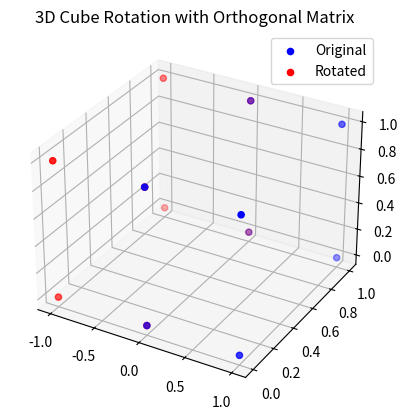

Reproduce this figure in Python.
import numpy as np
import matplotlib.pyplot as plt
from mpl_toolkits.mplot3d import Axes3D

def is_orthogonal(matrix):
    return np.allclose(np.dot(matrix.T, matrix), np.identity(matrix.shape[0]))

def rotate_points(points, rotation_matrix):
    return np.dot(rotation_matrix, points)

# Define 3D object (a simple cube)
cube = np.array([
    [0, 0, 0],
    [1, 0, 0],
    [1, 1, 0],
    [0, 1, 0],
    [0, 0, 1],
    [1, 0, 1],
    [1, 1, 1],
    [0, 1, 1]
]).T  # Shape: (3, 8)

# Rotation matrix around Z-axis by 90 degrees
theta = np.radians(90)
rotation_z = np.array([
    [np.cos(theta), -np.sin(theta), 0],
    [np.sin(theta),  np.cos(theta), 0],
    [0, 0, 1]
])

# Check if rotation matrix is orthogonal
print("Is the rotation matrix orthogonal?", is_orthogonal(rotation_z))

# Apply rotation
rotated_cube = rotate_points(cube, rotation_z)

# Plot original and rotated cube
fig = plt.figure()
ax = fig.add_subplot(111, projection='3d')
ax.scatter(*cube, c='blue', label='Original')
ax.scatter(*rotated_cube, c='red', label='Rotated')
ax.legend()
ax.set_title("3D Cube Rotation with Orthogonal Matrix")
plt.show()
